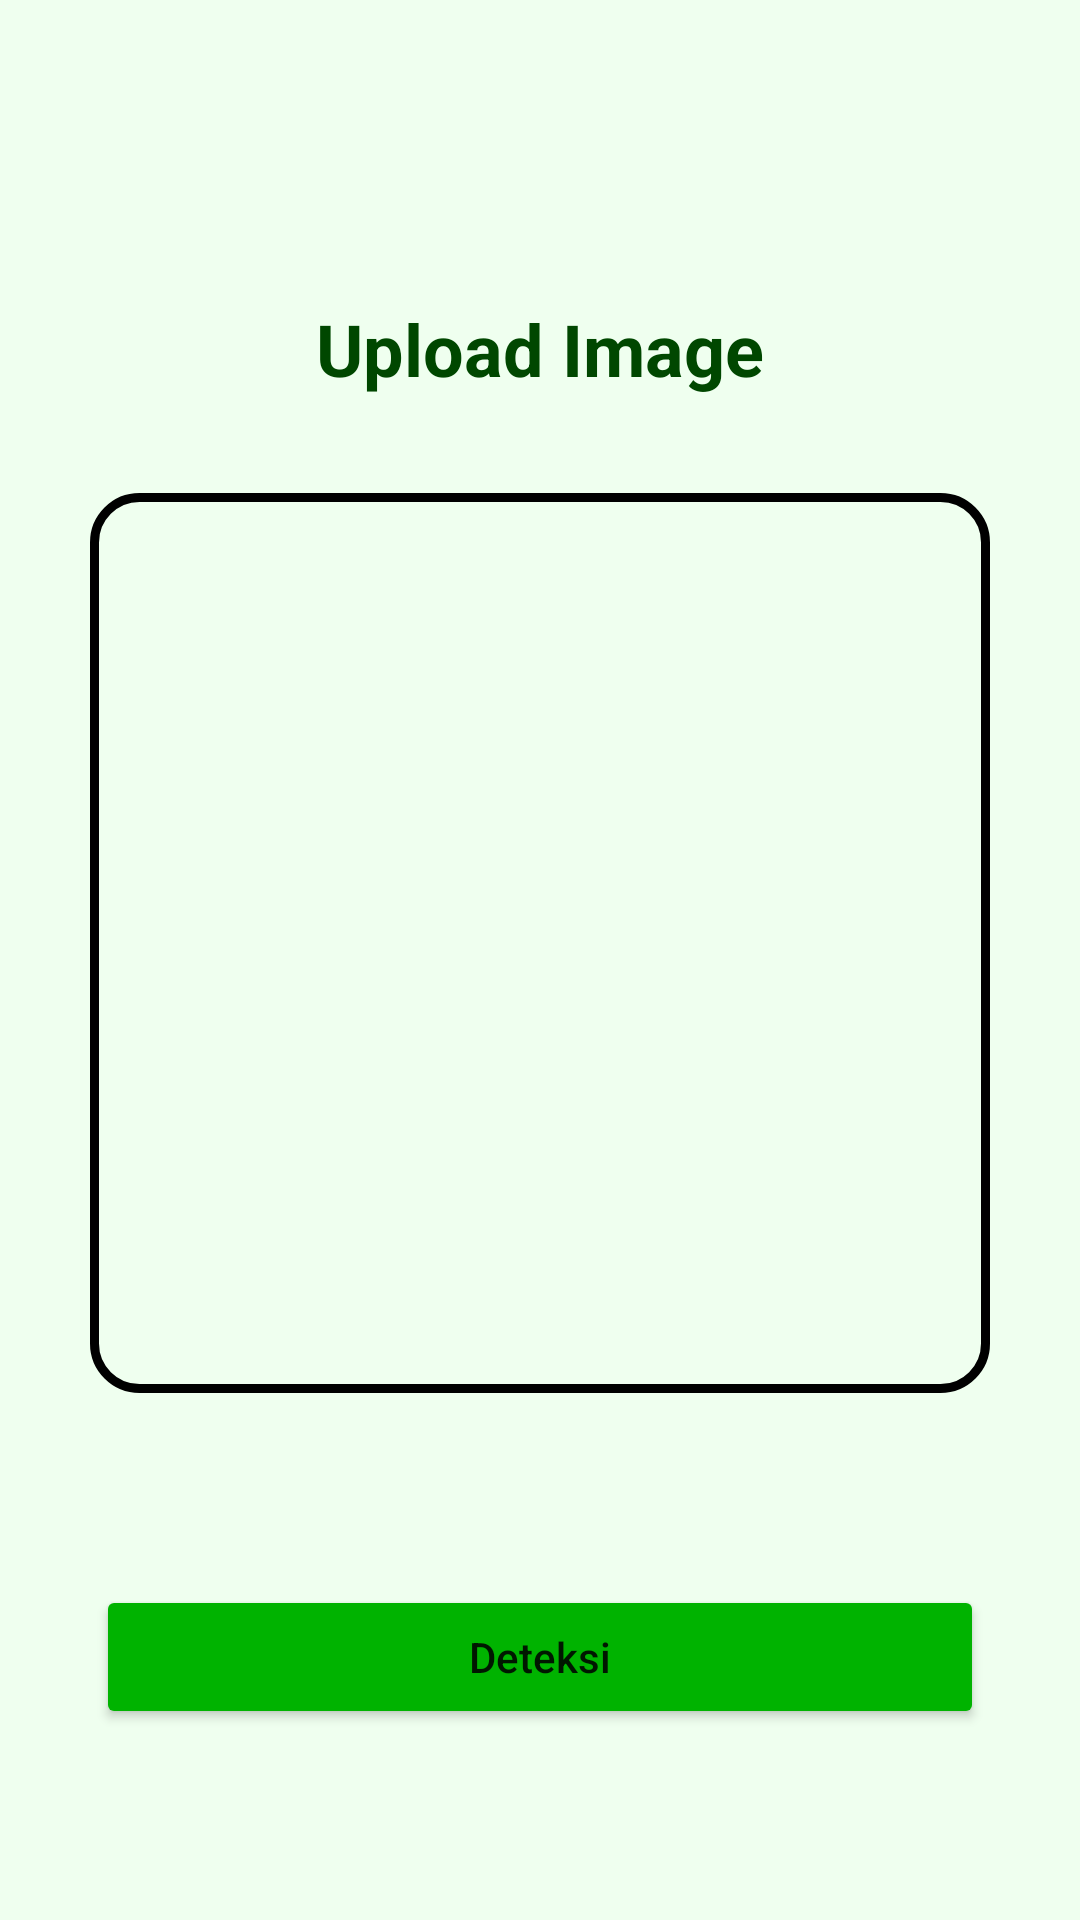

Here is an Android app screen rendered from its layout file. Give the layout XML and the strings, colors and styles it references.
<!-- AndroidManifest.xml: application theme Theme.FruitDetection -->
<!-- res/layout/activity_detection.xml -->
<?xml version="1.0" encoding="utf-8"?>
<androidx.constraintlayout.widget.ConstraintLayout xmlns:android="http://schemas.android.com/apk/res/android"
    xmlns:app="http://schemas.android.com/apk/res-auto"
    xmlns:tools="http://schemas.android.com/tools"
    android:layout_width="match_parent"
    android:layout_height="match_parent"
    tools:context=".DetectionActivity"
    android:background="#EFFFEF">
    <TextView
        android:id="@+id/tv_up_image"
        android:layout_width="wrap_content"
        android:layout_height="wrap_content"
        android:text="Upload Image"
        app:layout_constraintStart_toStartOf="parent"
        app:layout_constraintEnd_toEndOf="parent"
        app:layout_constraintTop_toTopOf="parent"
        android:textColor="#004700"
        android:textStyle="bold"
        android:textSize="24dp"
        android:layout_marginTop="100dp"
        />
    <ImageView
        android:id="@+id/iv_upload"
        android:layout_width="300dp"
        android:layout_height="300dp"
        app:layout_constraintTop_toBottomOf="@id/tv_up_image"
        app:layout_constraintStart_toStartOf="parent"
        app:layout_constraintEnd_toEndOf="parent"
        android:layout_marginTop="32dp"
        android:src="@drawable/ic_add_image"
        android:background="@drawable/bg_upload_image"
        />
    <Button
        android:id="@+id/btn_deteksi"
        android:layout_width="match_parent"
        android:layout_height="wrap_content"
        app:layout_constraintTop_toBottomOf="@id/iv_upload"
        android:layout_marginHorizontal="32dp"
        android:backgroundTint="#00B300"
        android:text="Deteksi"
        android:textAllCaps="false"
        android:layout_marginTop="64dp"
        />

</androidx.constraintlayout.widget.ConstraintLayout>
<!-- resources referenced by this layout -->
<resources>
  <!-- drawable bg_upload_image (drawable) -->
  <?xml version="1.0" encoding="utf-8"?>
  <shape xmlns:android="http://schemas.android.com/apk/res/android"
      android:shape="rectangle">
      <stroke android:color="@color/black" android:width="3dp"/>
      <corners android:radius="15dp"/>
  
  </shape>
  <style name="Theme.FruitDetection" parent="Theme.MaterialComponents.Light.NoActionBar">
          
          <item name="colorPrimary">@color/purple_500</item>
          <item name="colorPrimaryVariant">@color/purple_700</item>
          <item name="colorOnPrimary">@color/white</item>
          
          <item name="colorSecondary">@color/teal_200</item>
          <item name="colorSecondaryVariant">@color/teal_700</item>
          <item name="colorOnSecondary">@color/black</item>
          
          <item name="android:statusBarColor" tools:targetApi="l">?attr/colorPrimaryVariant</item>
          
      </style>
  <color name="black">#FF000000</color>
  <color name="purple_500">#FF6200EE</color>
  <color name="purple_700">#FF3700B3</color>
  <color name="white">#FFFFFFFF</color>
  <color name="teal_200">#FF03DAC5</color>
  <color name="teal_700">#FF018786</color>
</resources>
